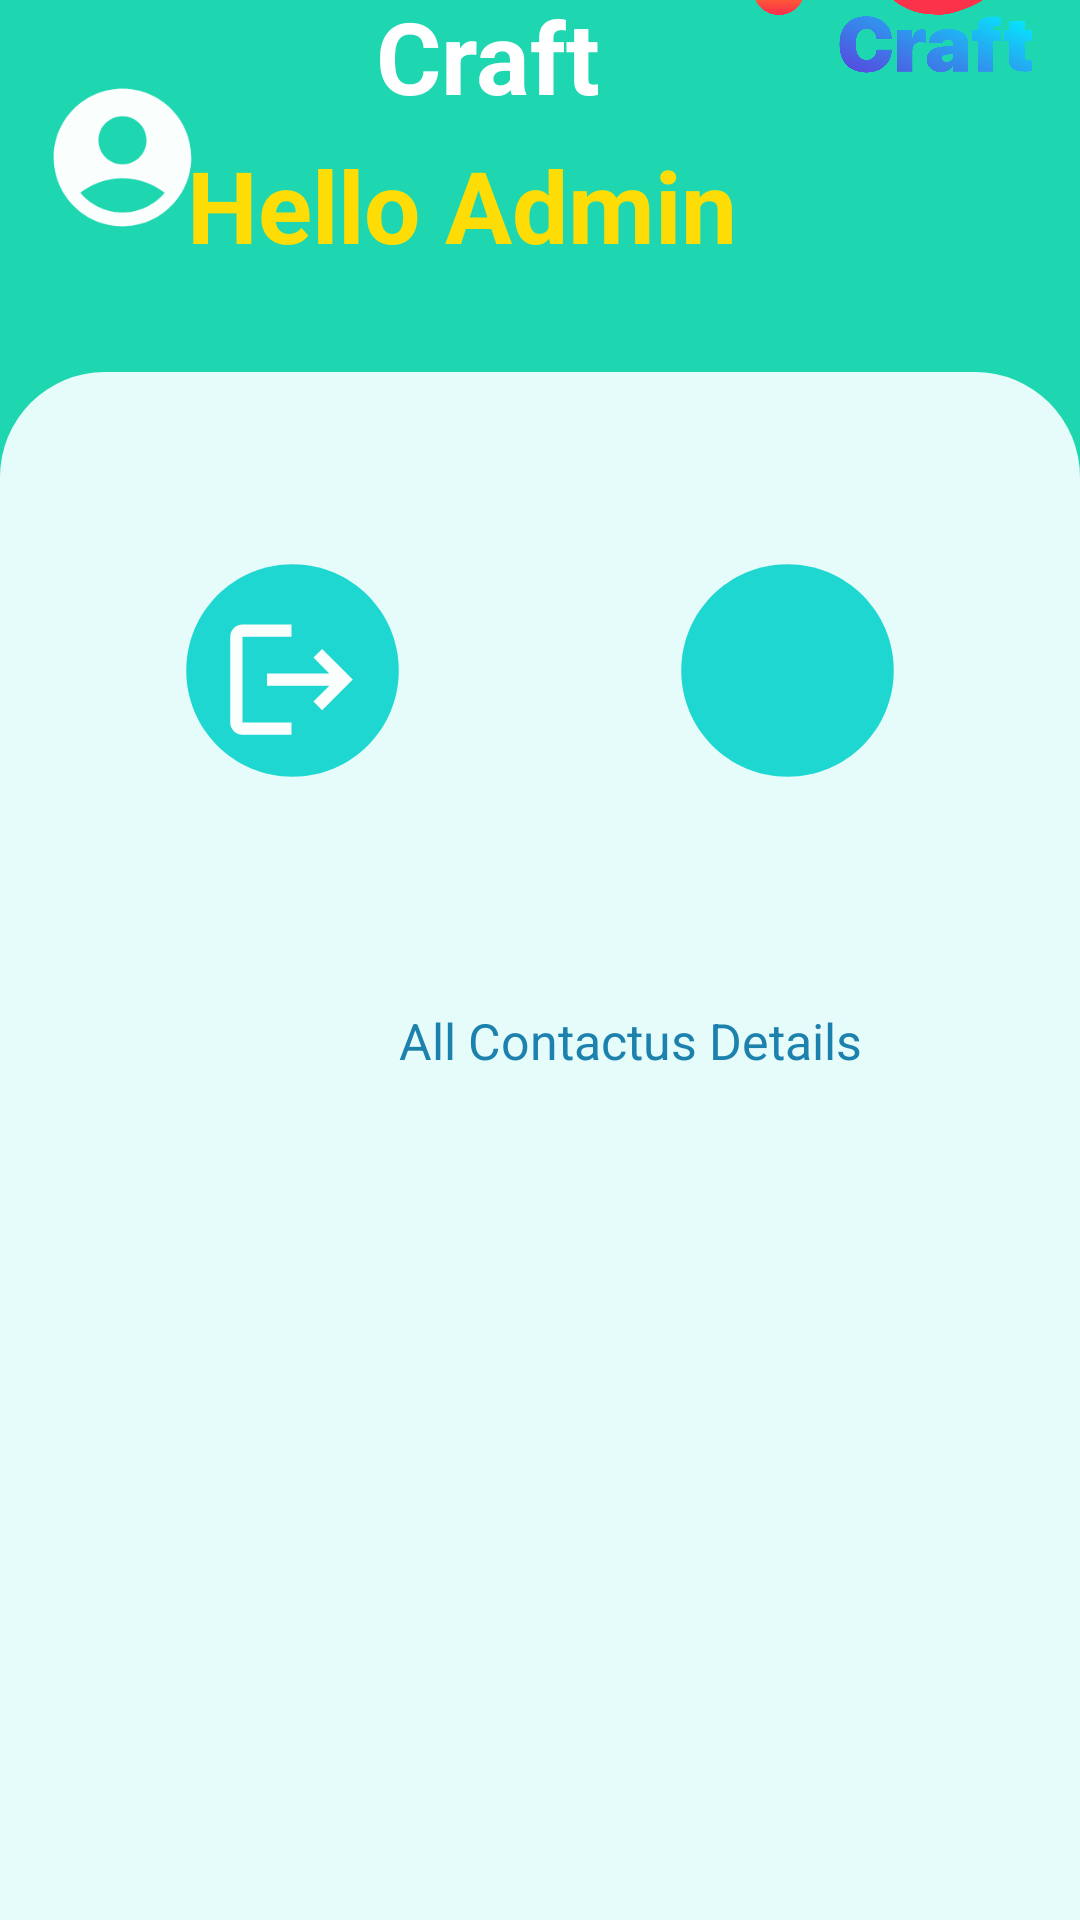

Layout XML and referenced resources for this Android screen:
<!-- AndroidManifest.xml: application theme Theme.SriCraft -->
<!-- res/layout/activity_all_contactus_details.xml -->
<?xml version="1.0" encoding="utf-8"?>
<androidx.constraintlayout.widget.ConstraintLayout xmlns:android="http://schemas.android.com/apk/res/android"
    xmlns:app="http://schemas.android.com/apk/res-auto"
    xmlns:tools="http://schemas.android.com/tools"
    android:id="@+id/LOGO"
    android:layout_width="match_parent"
    android:layout_height="match_parent"
    android:background="#1ED7B0"
    android:backgroundTint="#1ED7B0"
    tools:context=".MainActivity" >

    <ImageView
        android:id="@+id/logo"
        android:layout_width="@dimen/logo_layout_width"
        android:layout_height="@dimen/logo_layout_height"
        android:layout_marginEnd="@dimen/logo_layout_marginEnd"
        android:layout_marginBottom="@dimen/logo_layout_marginBottom"
        app:layout_constraintBottom_toBottomOf="parent"
        app:layout_constraintEnd_toEndOf="parent"
        app:srcCompat="@drawable/sri" />

    <TextView
        android:id="@+id/c_name"
        android:layout_width="@dimen/c_name_layout_width"
        android:layout_height="@dimen/c_name_layout_height"
        android:layout_marginEnd="200dp"
        android:layout_marginBottom="632dp"
        android:text="SRI"
        android:textColor="#ffffff"
        android:textSize="150px"
        android:textStyle="bold"
        app:layout_constraintBottom_toBottomOf="parent"
        app:layout_constraintEnd_toEndOf="parent" />

    <TextView
        android:id="@+id/c_name2"
        android:layout_width="@dimen/c_name2_layout_width"
        android:layout_height="@dimen/c_name2_layout_height"
        android:layout_marginBottom="@dimen/c_name2_layout_marginBottom"
        android:text="Craft"
        android:textColor="#ffffff"
        android:textSize="100px"
        android:textStyle="bold"
        app:layout_constraintBottom_toBottomOf="parent"
        app:layout_constraintEnd_toEndOf="parent"
        app:layout_constraintHorizontal_bias="0.423"
        app:layout_constraintStart_toStartOf="@+id/c_name" />

    <TextView
        android:id="@+id/welcome"
        android:layout_width="@dimen/welcome_layout_width"
        android:layout_height="@dimen/welcome_layout_height"
        android:layout_marginBottom="@dimen/welcome_layout_marginBottom"
        android:text="Hello Admin"
        android:textColor="#FEDD06"
        android:textSize="100px"
        android:textStyle="bold"
        app:layout_constraintBottom_toBottomOf="parent"
        app:layout_constraintEnd_toEndOf="parent"
        app:layout_constraintHorizontal_bias="0.759"
        app:layout_constraintStart_toStartOf="parent" />

    <androidx.constraintlayout.widget.ConstraintLayout
        android:layout_width="match_parent"
        android:layout_height="0dp"
        android:background="@drawable/bottom_background_light_green"
        app:layout_constraintBottom_toBottomOf="parent"
        app:layout_constraintStart_toStartOf="parent"
        app:layout_constraintTop_toBottomOf="@+id/welcome"
        app:layout_constraintVertical_bias="1.0">

        <TableLayout
            android:id="@+id/tableLayout"
            android:layout_width="@dimen/tableLayout_layout_width"
            android:layout_height="@dimen/tableLayout_layout_height"
            app:layout_constraintStart_toStartOf="parent"
            app:layout_constraintTop_toTopOf="parent">

            <TableRow
                android:layout_width="@dimen/LinearLayout_and_layout_width"
                android:layout_height="@dimen/LinearLayout_and_layout_height"
                android:gravity="center">

                <LinearLayout
                    android:layout_width="match_parent"
                    android:layout_height="match_parent"
                    android:layout_margin="16dp"
                    android:orientation="vertical">

                    <androidx.constraintlayout.widget.ConstraintLayout
                        android:layout_width="match_parent"
                        android:layout_height="match_parent"
                        android:background="@drawable/white_btn_background" />

                </LinearLayout>
            </TableRow>

            <TableRow
                android:layout_width="match_parent"
                android:layout_height="165dp"
                android:gravity="center">

                <LinearLayout
                    android:layout_width="match_parent"
                    android:layout_height="match_parent"
                    android:layout_margin="16dp"
                    android:orientation="vertical">

                    <androidx.constraintlayout.widget.ConstraintLayout
                        android:layout_width="match_parent"
                        android:layout_height="match_parent"
                        android:background="@drawable/white_btn_background">

                        <ImageView
                            android:id="@+id/logout1"
                            android:layout_width="85dp"
                            android:layout_height="87dp"
                            android:layout_margin="8dp"
                            app:layout_constraintBottom_toBottomOf="parent"
                            app:layout_constraintEnd_toEndOf="parent"
                            app:layout_constraintStart_toStartOf="parent"
                            app:layout_constraintTop_toTopOf="parent"
                            app:layout_constraintVertical_bias="1.0"
                            app:srcCompat="@drawable/circle_green" />

                        <ImageView
                            android:id="@+id/logout2"
                            android:layout_width="70dp"
                            android:layout_height="49dp"
                            android:layout_marginEnd="16dp"
                            android:layout_marginBottom="24dp"
                            app:layout_constraintBottom_toBottomOf="parent"
                            app:layout_constraintEnd_toEndOf="parent"
                            app:srcCompat="@drawable/baseline_logout" />

                    </androidx.constraintlayout.widget.ConstraintLayout>

                </LinearLayout>

                <LinearLayout
                    android:layout_width="match_parent"
                    android:layout_height="match_parent"
                    android:layout_margin="16dp"
                    android:orientation="vertical">

                    <androidx.constraintlayout.widget.ConstraintLayout
                        android:layout_width="match_parent"
                        android:layout_height="match_parent"
                        android:background="@drawable/white_btn_background" />

                </LinearLayout>

                <LinearLayout
                    android:layout_width="match_parent"
                    android:layout_height="match_parent"
                    android:layout_margin="16dp"
                    android:orientation="vertical">

                    <androidx.constraintlayout.widget.ConstraintLayout
                        android:layout_width="match_parent"
                        android:layout_height="match_parent"
                        android:background="@drawable/white_btn_background">

                        <ImageView
                            android:id="@+id/search1"
                            android:layout_width="85dp"
                            android:layout_height="87dp"
                            android:layout_margin="8dp"
                            app:layout_constraintBottom_toBottomOf="parent"
                            app:layout_constraintEnd_toEndOf="parent"
                            app:layout_constraintStart_toStartOf="parent"
                            app:layout_constraintTop_toTopOf="parent"
                            app:layout_constraintVertical_bias="1.0"
                            app:srcCompat="@drawable/circle_green" />

                        <ImageView
                            android:id="@+id/search2"
                            android:layout_width="70dp"
                            android:layout_height="49dp"
                            android:layout_marginEnd="12dp"
                            android:layout_marginBottom="24dp"
                            app:layout_constraintBottom_toBottomOf="parent"
                            app:layout_constraintEnd_toEndOf="parent"
                            app:srcCompat="@drawable/baseline_search_24" />

                    </androidx.constraintlayout.widget.ConstraintLayout>

                </LinearLayout>
            </TableRow>

        </TableLayout>

        <TextView
            android:id="@+id/user_contactus_details"
            android:layout_width="364dp"
            android:layout_height="36dp"
            android:layout_marginStart="28dp"
            android:text="All Contactus Details"
            android:textSize="50px"
            android:textAlignment="center"
            android:textColor="#1C82AD"
            app:layout_constraintBottom_toBottomOf="parent"
            app:layout_constraintStart_toStartOf="parent"
            app:layout_constraintTop_toTopOf="parent"
            app:layout_constraintVertical_bias="0.441" />

    </androidx.constraintlayout.widget.ConstraintLayout>

    <ImageView
        android:id="@+id/imageView2"
        android:layout_width="55dp"
        android:layout_height="61dp"

        app:layout_constraintBottom_toBottomOf="parent"
        app:layout_constraintEnd_toEndOf="parent"
        app:layout_constraintHorizontal_bias="0.044"
        app:layout_constraintStart_toStartOf="parent"
        app:layout_constraintTop_toTopOf="parent"
        app:layout_constraintVertical_bias="0.038"
        app:srcCompat="@drawable/baseline_user_profile" />

</androidx.constraintlayout.widget.ConstraintLayout>
<!-- resources referenced by this layout -->
<resources>
  <dimen name="LinearLayout_and_layout_height">match_parent</dimen>
  <dimen name="LinearLayout_and_layout_width">match_parent</dimen>
  <dimen name="c_name2_layout_height">64dp</dimen>
  <dimen name="c_name2_layout_marginBottom">580dp</dimen>
  <dimen name="c_name2_layout_width">114dp</dimen>
  <dimen name="c_name_layout_height">63dp</dimen>
  <dimen name="c_name_layout_width">123dp</dimen>
  <dimen name="logo_layout_height">96dp</dimen>
  <dimen name="logo_layout_marginBottom">616dp</dimen>
  <dimen name="logo_layout_marginEnd">16dp</dimen>
  <dimen name="logo_layout_width">93dp</dimen>
  <dimen name="tableLayout_layout_height">wrap_content</dimen>
  <dimen name="tableLayout_layout_width">match_parent</dimen>
  <dimen name="welcome_layout_height">78dp</dimen>
  <dimen name="welcome_layout_marginBottom">516dp</dimen>
  <dimen name="welcome_layout_width">278dp</dimen>
  <!-- drawable baseline_logout (drawable) -->
  <vector android:alpha="0.98" android:autoMirrored="true"
      android:height="24dp" android:tint="#ffffff"
      android:viewportHeight="24" android:viewportWidth="24"
      android:width="24dp" xmlns:android="http://schemas.android.com/apk/res/android">
      <path android:fillColor="@android:color/white" android:pathData="M17,7l-1.41,1.41L18.17,11H8v2h10.17l-2.58,2.58L17,17l5,-5zM4,5h8V3H4c-1.1,0 -2,0.9 -2,2v14c0,1.1 0.9,2 2,2h8v-2H4V5z"/>
  </vector>
  <!-- drawable baseline_user_profile (drawable) -->
  <vector android:alpha="0.98" android:height="24dp"
      android:tint="#FFFFFF" android:viewportHeight="24"
      android:viewportWidth="24" android:width="24dp" xmlns:android="http://schemas.android.com/apk/res/android">
      <path android:fillColor="@android:color/white" android:pathData="M12,2C6.48,2 2,6.48 2,12s4.48,10 10,10s10,-4.48 10,-10S17.52,2 12,2zM12,6c1.93,0 3.5,1.57 3.5,3.5S13.93,13 12,13s-3.5,-1.57 -3.5,-3.5S10.07,6 12,6zM12,20c-2.03,0 -4.43,-0.82 -6.14,-2.88C7.55,15.8 9.68,15 12,15s4.45,0.8 6.14,2.12C16.43,19.18 14.03,20 12,20z"/>
  </vector>
  <!-- drawable bottom_background_light_green (drawable) -->
  <?xml version="1.0" encoding="utf-8"?>
  <selector xmlns:android="http://schemas.android.com/apk/res/android">
  <item>
      <shape android:shape="rectangle">
          <solid android:color="#E5FCFB"/>
          <corners android:topLeftRadius="35dp" android:topRightRadius="35dp"/>
  
  
      </shape>
  </item>
  </selector>
  <!-- drawable circle_green (drawable) -->
  <vector android:height="24dp" android:tint="#1ED7D0"
      android:viewportHeight="24" android:viewportWidth="24"
      android:width="24dp" xmlns:android="http://schemas.android.com/apk/res/android">
      <path android:fillColor="@android:color/white" android:pathData="M12,2C6.47,2 2,6.47 2,12s4.47,10 10,10 10,-4.47 10,-10S17.53,2 12,2z"/>
  </vector>
  <!-- drawable sri: png bitmap (drawable, 256583 bytes) -->
  <style name="Theme.SriCraft" parent="Theme.MaterialComponents.DayNight.DarkActionBar">
          
          <item name="colorPrimary">@color/purple_500</item>
          <item name="colorPrimaryVariant">@color/purple_700</item>
          <item name="colorOnPrimary">@color/white</item>
          
          <item name="colorSecondary">@color/teal_200</item>
          <item name="colorSecondaryVariant">@color/teal_700</item>
          <item name="colorOnSecondary">@color/black</item>
          
          <item name="android:statusBarColor">?attr/colorPrimaryVariant</item>
          
      </style>
  <color name="purple_500">#FF6200EE</color>
  <color name="purple_700">#FF3700B3</color>
  <color name="white">#FFFFFFFF</color>
  <color name="teal_200">#FF03DAC5</color>
  <color name="teal_700">#FF018786</color>
  <color name="black">#FF000000</color>
</resources>
